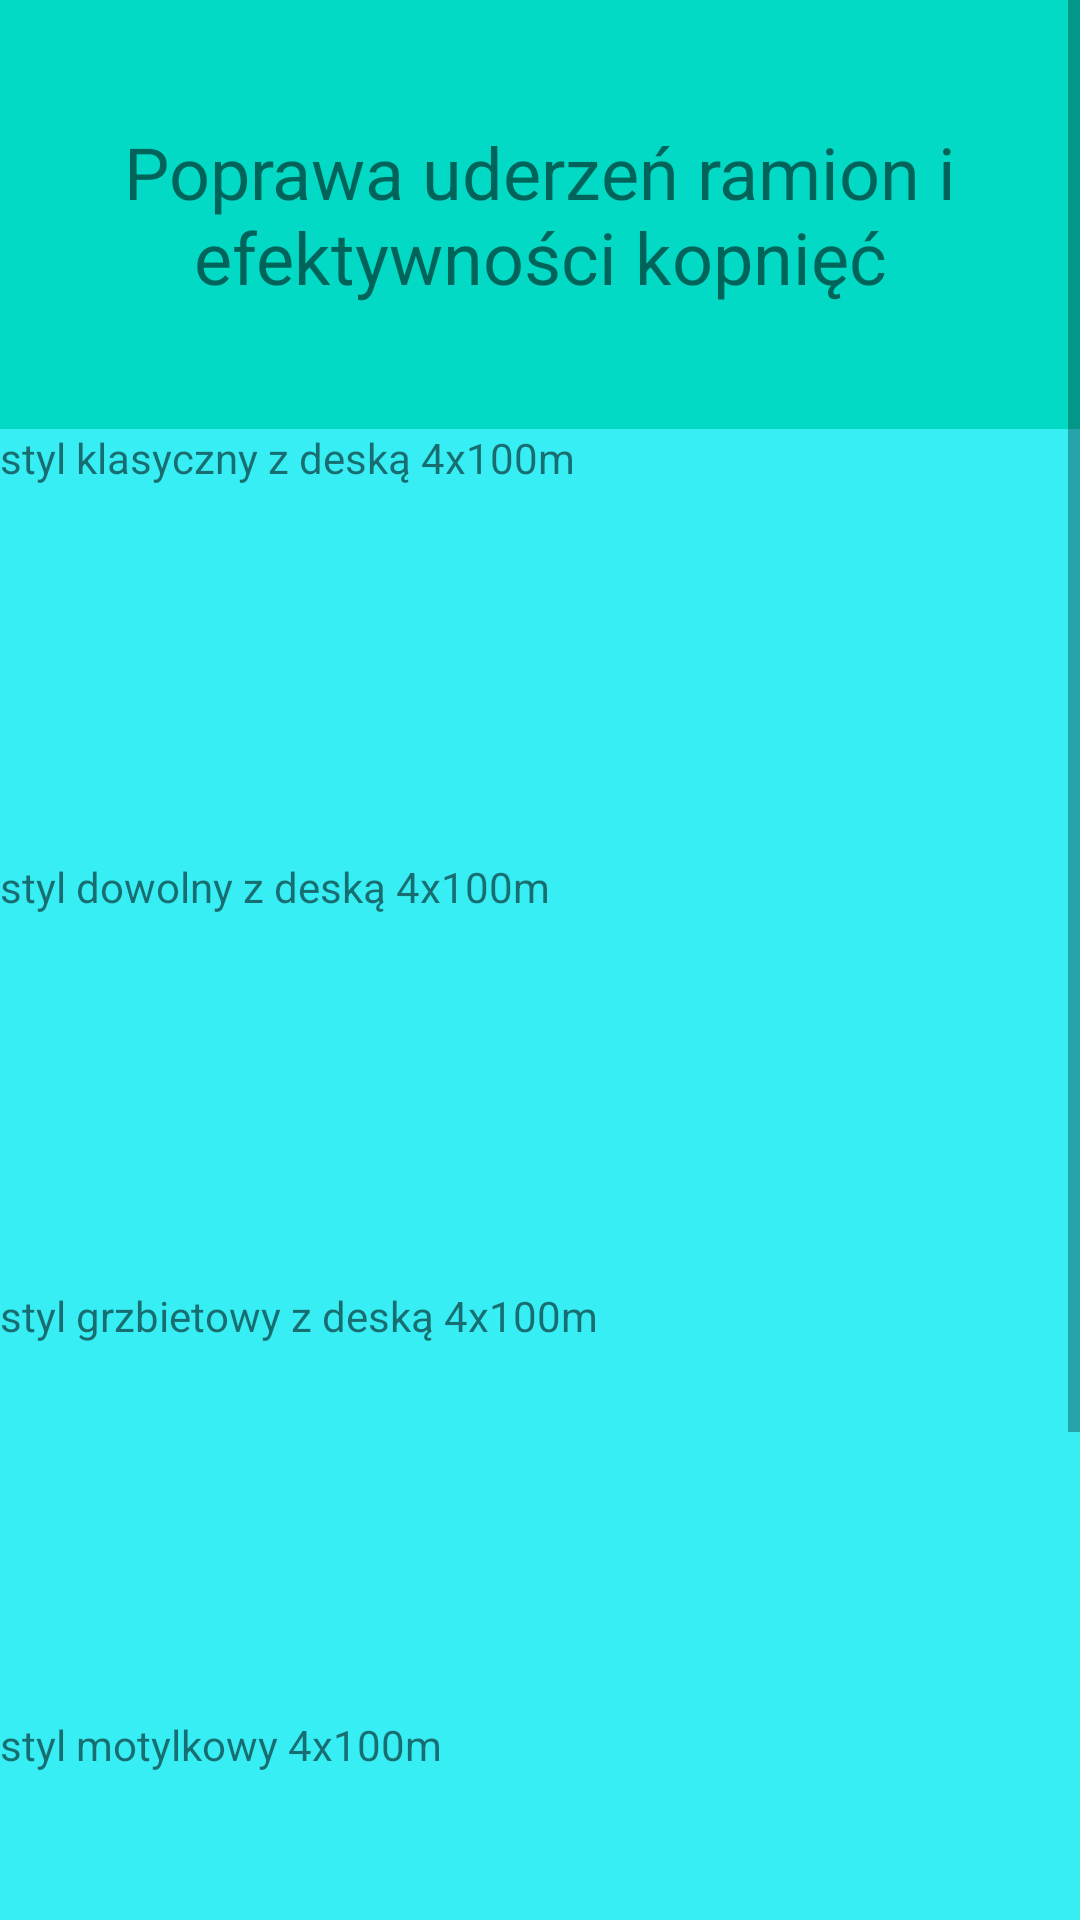

Layout XML and referenced resources for this Android screen:
<!-- AndroidManifest.xml: application theme Theme.SWIMTRAINER -->
<!-- res/layout/activity_plan5.xml -->
<?xml version="1.0" encoding="utf-8"?>
<androidx.constraintlayout.widget.ConstraintLayout xmlns:android="http://schemas.android.com/apk/res/android"
    xmlns:app="http://schemas.android.com/apk/res-auto"
    xmlns:tools="http://schemas.android.com/tools"
    android:layout_width="match_parent"
    android:layout_height="match_parent"
    android:background="@color/purple_700"
    tools:context=".plan5">

    <ScrollView
        android:layout_width="match_parent"
        android:layout_height="match_parent"
        android:background="@color/teal_200">

        <LinearLayout
            android:layout_width="match_parent"
            android:layout_height="wrap_content"
            android:orientation="vertical">

            <TextView
                android:id="@+id/textView62"
                android:layout_width="match_parent"
                android:layout_height="143dp"
                android:gravity="center"
                android:text="Poprawa uderzeń ramion i efektywności kopnięć"
                android:textSize="24sp" />

            <TextView
                android:id="@+id/textView56"
                android:layout_width="match_parent"
                android:layout_height="143dp"
                android:background="@color/xd"

                android:text="styl klasyczny z deską 4x100m" />

            <TextView
                android:id="@+id/textView57"
                android:layout_width="match_parent"
                android:layout_height="143dp"
                android:background="@color/xd"
                android:text="styl dowolny z deską 4x100m" />

            <TextView
                android:id="@+id/textView58"
                android:layout_width="match_parent"
                android:layout_height="143dp"
                android:background="@color/xd"
                android:text="styl grzbietowy z deską 4x100m" />

            <TextView
                android:id="@+id/textView59"
                android:layout_width="match_parent"
                android:layout_height="143dp"
                android:background="@color/xd"
                android:text="styl motylkowy 4x100m" />

            <TextView
                android:id="@+id/textView60"
                android:layout_width="match_parent"
                android:layout_height="143dp"
                android:background="@color/xd"
                android:text="dowolne ćwiczenie" />
        </LinearLayout>
    </ScrollView>
</androidx.constraintlayout.widget.ConstraintLayout>
<!-- resources referenced by this layout -->
<resources>
  <color name="purple_700">#FF3700B3</color>
  <color name="teal_200">#FF03DAC5</color>
  <color name="xd">#36EEF4</color>
  <style name="Theme.SWIMTRAINER" parent="Theme.MaterialComponents.DayNight.NoActionBar">
          
          <item name="colorPrimary">@color/black</item>
          <item name="colorPrimaryVariant">@color/purple_700</item>
          <item name="colorOnPrimary">@color/white</item>
          
          <item name="colorSecondary">@color/teal_200</item>
          <item name="colorSecondaryVariant">@color/teal_700</item>
          <item name="colorOnSecondary">@color/black</item>
          
          <item name="android:statusBarColor" tools:targetApi="l">?attr/colorPrimaryVariant</item>
          
      </style>
  <color name="black">#FF000000</color>
  <color name="white">#FFFFFFFF</color>
  <color name="teal_700">#FF018786</color>
</resources>
